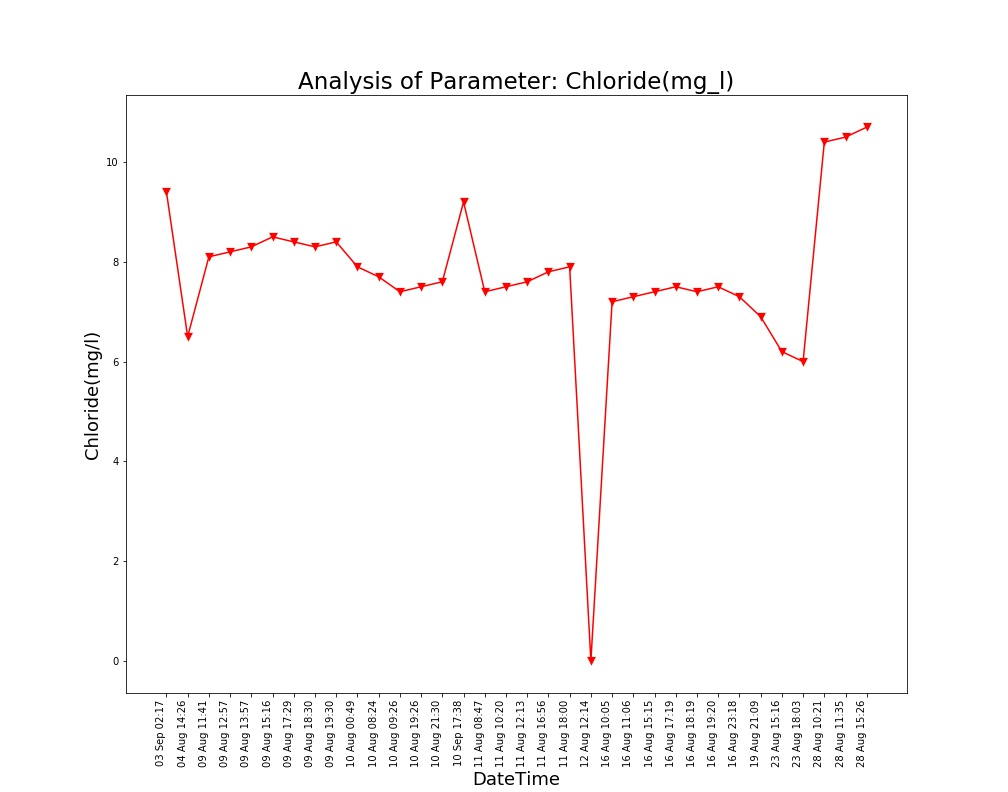

The table this chart was drawn from, first rows:
Unnamed: 0, DateTime, Date, Time, Chloride(mg/l)
0.0, 04 Aug 14:26, 04 Aug 2021, 14:26:24, 6.5
1.0, 09 Aug 11:41, 09 Aug 2021, 11:41:48, 8.1
2.0, 09 Aug 12:57, 09 Aug 2021, 12:57:04, 8.2
3.0, 09 Aug 13:57, 09 Aug 2021, 13:57:19, 8.3
4.0, 09 Aug 15:16, 09 Aug 2021, 15:16:19, 8.5
5.0, 09 Aug 17:29, 09 Aug 2021, 17:29:51, 8.4
6.0, 09 Aug 18:30, 09 Aug 2021, 18:30:16, 8.3
7.0, 09 Aug 19:30, 09 Aug 2021, 19:30:40, 8.4
8.0, 10 Aug 00:49, 10 Aug 2021, 00:49:39, 7.9
9.0, 10 Aug 08:24, 10 Aug 2021, 08:24:01, 7.7
10.0, 10 Aug 09:26, 10 Aug 2021, 09:26:56, 7.4
11.0, 10 Aug 19:26, 10 Aug 2021, 19:26:33, 7.5
12.0, 10 Aug 21:30, 10 Aug 2021, 21:30:23, 7.6
13.0, 11 Aug 08:47, 11 Aug 2021, 08:47:06, 7.4
14.0, 11 Aug 10:20, 11 Aug 2021, 10:20:04, 7.5
15.0, 11 Aug 12:13, 11 Aug 2021, 12:13:36, 7.6
16.0, 11 Aug 16:56, 11 Aug 2021, 16:56:21, 7.8
17.0, 11 Aug 18:00, 11 Aug 2021, 18:00:02, 7.9
18.0, 12 Aug 12:14, 12 Aug 2021, 12:14:31, 0.0
19.0, 16 Aug 10:05, 16 Aug 2021, 10:05:25, 7.2
20.0, 16 Aug 11:06, 16 Aug 2021, 11:06:03, 7.3
21.0, 16 Aug 15:15, 16 Aug 2021, 15:15:28, 7.4
22.0, 16 Aug 17:19, 16 Aug 2021, 17:19:32, 7.5
23.0, 16 Aug 18:19, 16 Aug 2021, 18:19:53, 7.4
24.0, 16 Aug 19:20, 16 Aug 2021, 19:20:17, 7.5
25.0, 16 Aug 23:18, 16 Aug 2021, 23:18:09, 7.3
26.0, 19 Aug 21:09, 19 Aug 2021, 21:09:25, 6.9
27.0, 23 Aug 15:16, 23 Aug 2021, 15:16:38, 6.2
28.0, 23 Aug 18:03, 23 Aug 2021, 18:03:46, 6.0
29.0, 28 Aug 10:21, 28 Aug 2021, 10:21:18, 10.4
30.0, 28 Aug 11:35, 28 Aug 2021, 11:35:06, 10.5
31.0, 28 Aug 15:26, 28 Aug 2021, 15:26:51, 10.7
, 03 Sep 02:17, 03 Sep 2021, 02:17:33, 9.4
, 10 Sep 17:38, 10 Sep 2021, 17:38:26, 9.2
